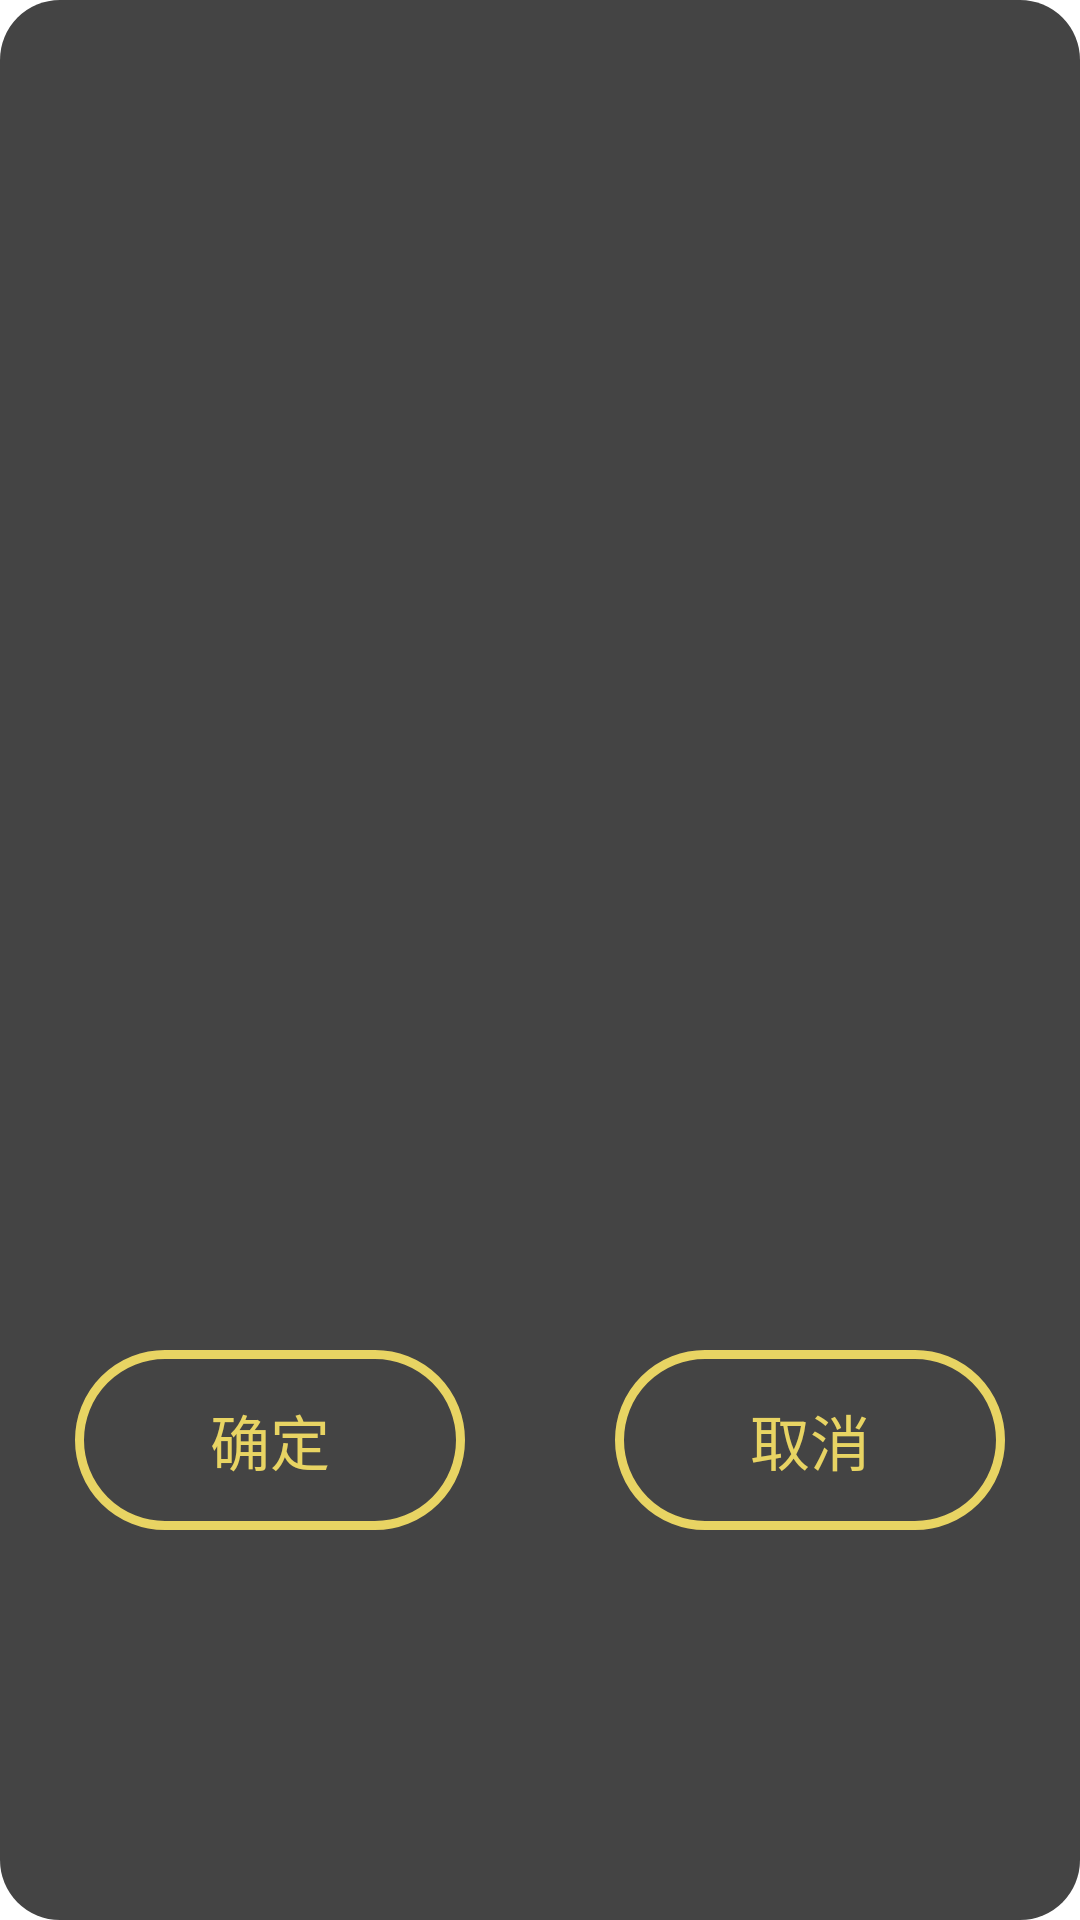

Write the Android layout XML for this screen, with the resource values it uses.
<!-- AndroidManifest.xml: activity theme Pop -->
<!-- res/layout/activity_phone_dia.xml -->
<?xml version="1.0" encoding="utf-8"?>
<LinearLayout xmlns:android="http://schemas.android.com/apk/res/android"
    xmlns:app="http://schemas.android.com/apk/res-auto"
    xmlns:tools="http://schemas.android.com/tools"
    android:layout_width="600dp"
    android:layout_height="200dp"
    android:orientation="vertical"
    tools:context=".activity.dialog.PhoneDiaActivity">

    <LinearLayout
        android:layout_width="match_parent"
        android:layout_height="0dp"
        android:layout_weight="1"
        android:orientation="horizontal"
        android:gravity="center"
        >
        <TextView
            android:id="@+id/mes"
            android:layout_width="wrap_content"
            android:layout_height="wrap_content"
            android:textColor="@color/default_color"
            android:text=""
            android:textSize="25sp" />

        <TextView
            android:id="@+id/countdown"
            android:layout_width="wrap_content"
            android:layout_height="wrap_content"
            android:textColor="@color/default_color"
            android:textSize="25sp"
            android:text=""
            />

    </LinearLayout>


    <LinearLayout
        android:id="@+id/bt_field"
        android:layout_width="match_parent"
        android:layout_height="0dp"
        android:layout_weight="1"
        android:gravity="center"
        android:orientation="horizontal"
        >

        <LinearLayout
            android:id="@+id/ok_field"
            android:layout_width="match_parent"
            android:layout_height="match_parent"
            android:layout_weight="1"
            android:orientation="vertical"
            android:gravity="center"
            >
            <Button
                android:id="@+id/ok"
                android:layout_width="130dp"
                android:layout_height="wrap_content"
                android:background="@drawable/shape_dialog_bt"
                android:text="确定"
                android:textColor="@color/default_color"
                android:textSize="20sp"
                />
        </LinearLayout>

        <LinearLayout
            android:id="@+id/no_field"
            android:layout_width="match_parent"
            android:layout_height="match_parent"
            android:layout_weight="1"
            android:orientation="vertical"
            android:gravity="center"
            >
            <Button
                android:id="@+id/no"
                android:layout_width="130dp"
                android:layout_height="wrap_content"
                android:background="@drawable/shape_dialog_bt"
                android:text="取消"
                android:textColor="@color/default_color"
                android:textSize="20sp"
                />
        </LinearLayout>

    </LinearLayout>

</LinearLayout>
<!-- resources referenced by this layout -->
<resources>
  <color name="default_color">#ffe8d463</color>
  <!-- drawable shape_dialog_bt (drawable) -->
  <?xml version="1.0" encoding="utf-8"?>
  <selector xmlns:android="http://schemas.android.com/apk/res/android">
  
      
      <item android:state_pressed="true">
          <shape android:shape="rectangle">
  
              <stroke android:width="3dp"
                      android:color="@android:color/white"/>
  
              
              <corners android:radius="30dp" />
              
              <size android:height="60dp" android:width="120dp" /> 
  
          </shape>
      </item>
  
      
      <item android:state_pressed="false">
          <shape xmlns:android="http://schemas.android.com/apk/res/android" android:shape="rectangle">
  
              <stroke android:width="3dp"
                  android:color="@color/default_color"/>
              <corners android:radius="30dp" />
  
              <size android:height="60dp" android:width="120dp" /> 
          </shape></item>
  
  </selector>
  <style name="Pop" parent="@android:style/Theme.Dialog">
          <item name="android:windowBackground">@drawable/bg_round_white</item>
          <item name="android:windowNoTitle">true</item>
      </style>
  <!-- drawable bg_round_white (drawable) -->
  <?xml version="1.0" encoding="utf-8"?>
  <shape xmlns:android="http://schemas.android.com/apk/res/android" android:shape="rectangle">
      <corners android:radius="20dp" />
      <solid android:color="@color/dark" />
  </shape>
  <color name="dark">#444444</color>
</resources>
